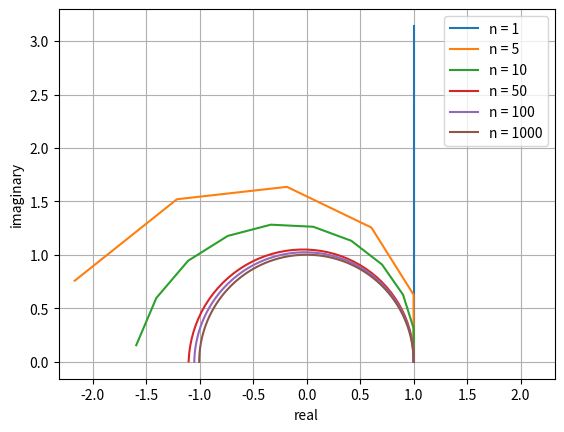

Write Python code to recreate this figure.
#!/usr/bin/env python3

import matplotlib.pyplot as plt
import numpy as np


def euler_circle_approximation(n):
    z = complex(0, np.pi)
    values = np.arange(0, n + 1)
    values = (1 + z / n) ** values

    return values


def plot_values(values, n):
    label = "n = " + str(n)
    plt.plot(values.real, values.imag, label=label)


def visualize_convergence():
    for n in [1, 5, 10, 50, 100, 1000]:
        values = euler_circle_approximation(n)
        plot_values(values, n)

    plt.xlabel('real')
    plt.ylabel('imaginary')
    plt.grid(True)
    plt.axis('equal')
    plt.xticks(list(np.linspace(-2.5, 2.5, 11)))
    plt.legend()
    plt.show()


def scatter_plot_e(n):
    z = complex(0, np.pi)
    x = np.arange(0, n+1)
    y = (1 + (z/n))**x
    plt.scatter(y.real, y.imag)
    plt.show()


if __name__ == "__main__":
    visualize_convergence()
